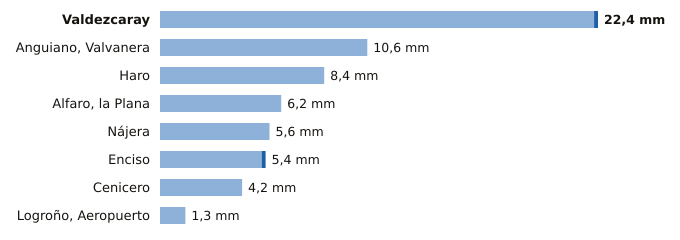

Values plotted in this chart, from the file beside it:
estacion, provincia, indicativo, mm_6_dias_anteriores, mm_hoy, mm_7_dias, horas_de_hoy
Valdezcaray, La Rioja, 9115X, 22.2, 0.2, 22.4, 12
Anguiano, Valvanera, La Rioja, 9136X, 10.6, 0.0, 10.6, 11
Haro, La Rioja, 9121X, 8.4, 0.0, 8.4, 10
Alfaro, la Plana, La Rioja, 9293X, 6.2, 0.0, 6.2, 12
Nájera, La Rioja, 9141V, 5.6, 0.0, 5.6, 12
Enciso, La Rioja, 9188, 5.2, 0.2, 5.4, 12
Cenicero, La Rioja, 9145Y, 4.2, 0.0, 4.2, 12
Logroño, Aeropuerto, La Rioja, 9170, 1.3, 0.0, 1.3, 12
